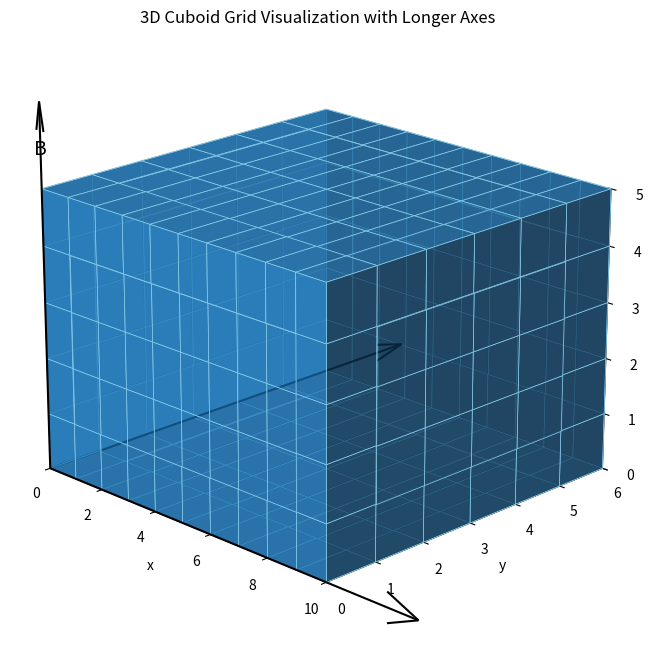

This chart was generated by the following Python code:
import matplotlib.pyplot as plt
import numpy as np
from mpl_toolkits.mplot3d import Axes3D
import matplotlib.patches as patches


def draw_3d_cuboid_grid(x_dim, y_dim, z_dim):
    """
    Draws a 3D cuboid with a grid mesh using matplotlib.
    """
    # Create the figure and a 3D subplot
    fig = plt.figure(figsize=(10, 8))
    ax = fig.add_subplot(111, projection='3d')

    # Define the dimensions of the cuboid
    axes = [x_dim, y_dim, z_dim]

    # Create data array (1s represent occupied voxels)
    data = np.ones(axes, dtype=bool)

    # Define colors and transparency (blue color for all voxels)
    alpha = 0.7  # transparency
    # Note: data array size is axes, the colors array needs to match that size for voxels call
    colors = np.empty(axes + [4], dtype=np.float32)
    colors[:] = [0.1, 0.5, 0.8, alpha]  # A shade of blue

    # Plot the voxels
    ax.voxels(data, facecolors=colors, edgecolor='skyblue', linewidth=0.5)

    # Set axis limits
    ax.set_xlim(0, x_dim)
    ax.set_ylim(0, y_dim)
    ax.set_zlim(0, z_dim)

    # Set axis labels
    ax.set_xlabel('x')
    ax.set_ylabel('y')
    ax.set_zlabel('z')

    # Position the axes to look like the image (adjust elevation and azimuth)
    ax.view_init(elev=20, azim=-45)  # Adjust viewing angle

    # Add the label 'B' (approximated position)
    ax.text(0, 0, z_dim * 1.1, 'B', color='black', fontsize=14, ha='center', va='bottom')

    # Add arrows to represent positive axis direction
    # *** MODIFIED: Increased length here ***
    ax.quiver(0, 0, 0, 1, 0, 0, length=x_dim * 1.3, color='k', arrow_length_ratio=0.08)
    ax.quiver(0, 0, 0, 0, 1, 0, length=y_dim * 1.3, color='k', arrow_length_ratio=0.08)
    ax.quiver(0, 0, 0, 0, 0, 1, length=z_dim * 1.3, color='k', arrow_length_ratio=0.08)

    plt.title('3D Cuboid Grid Visualization with Longer Axes')
    plt.show()


# Example usage: Creates a 10x6x5 cuboid grid
draw_3d_cuboid_grid(10, 6, 5)
